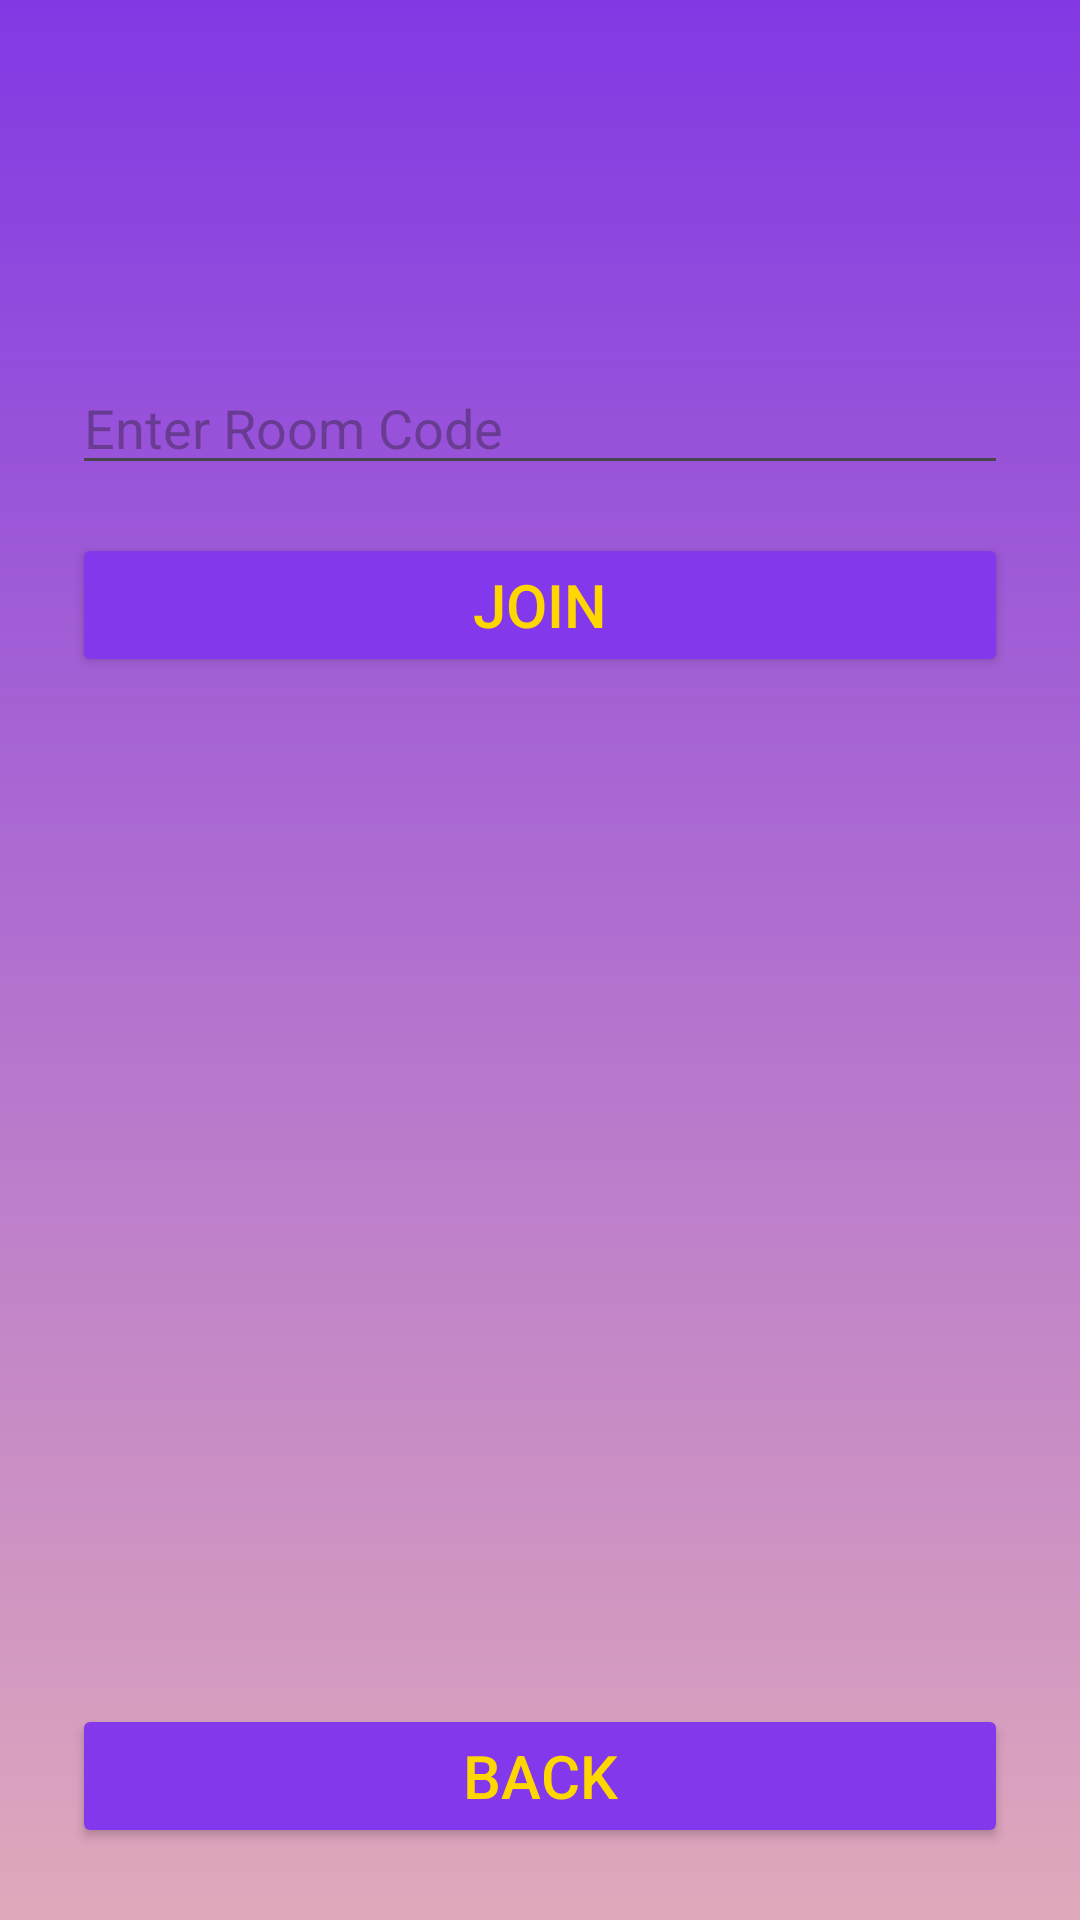

Here is an Android app screen rendered from its layout file. Give the layout XML and the strings, colors and styles it references.
<!-- AndroidManifest.xml: application theme Theme.VirtualChips -->
<!-- res/layout/activity_join_room.xml -->
<?xml version="1.0" encoding="utf-8"?>
<androidx.constraintlayout.widget.ConstraintLayout
    xmlns:android="http://schemas.android.com/apk/res/android"
    xmlns:app="http://schemas.android.com/apk/res-auto"
    android:layout_width="match_parent"
    android:layout_height="match_parent"
    android:padding="24dp"
    android:background="@drawable/bg_gradient_main">

    <EditText
        android:id="@+id/etRoomCode"
        android:layout_width="0dp"
        android:layout_height="wrap_content"
        android:hint="Enter Room Code"
        android:inputType="number"
        app:layout_constraintBottom_toBottomOf="parent"
        app:layout_constraintEnd_toEndOf="parent"
        app:layout_constraintHorizontal_bias="0.0"
        app:layout_constraintStart_toStartOf="parent"
        app:layout_constraintTop_toTopOf="parent"
        app:layout_constraintVertical_bias="0.175" />

    <Button
        android:id="@+id/btnJoin"
        android:layout_width="0dp"
        android:layout_height="wrap_content"
        android:text="Join"
        android:backgroundTint="#8338ec"
        android:textColor="#FFD700"
        android:textSize="20sp"
        app:layout_constraintTop_toBottomOf="@id/etRoomCode"
        app:layout_constraintStart_toStartOf="parent"
        app:layout_constraintEnd_toEndOf="parent"
        android:layout_marginTop="16dp"/>

    <Button
        android:layout_width="match_parent"
        android:textColor="#FFD700"
        android:textSize="20sp"
        android:layout_height="wrap_content"
        android:id="@+id/btnback"
        android:text="Back"
        android:backgroundTint="#8338ec"
        app:layout_constraintBottom_toBottomOf="parent"/>

</androidx.constraintlayout.widget.ConstraintLayout>
<!-- resources referenced by this layout -->
<resources>
  <!-- drawable bg_gradient_main (drawable) -->
  <?xml version="1.0" encoding="utf-8"?>
  <shape xmlns:android="http://schemas.android.com/apk/res/android">
      <gradient
          android:type="linear"
          android:angle="270"
          android:startColor="#8338e3"
          android:endColor="#e0a9bb"/>
  </shape>
  <style name="Theme.VirtualChips" parent="Base.Theme.VirtualChips" />
  <style name="Base.Theme.VirtualChips" parent="Theme.Material3.DayNight.NoActionBar">
          
          
      </style>
</resources>
